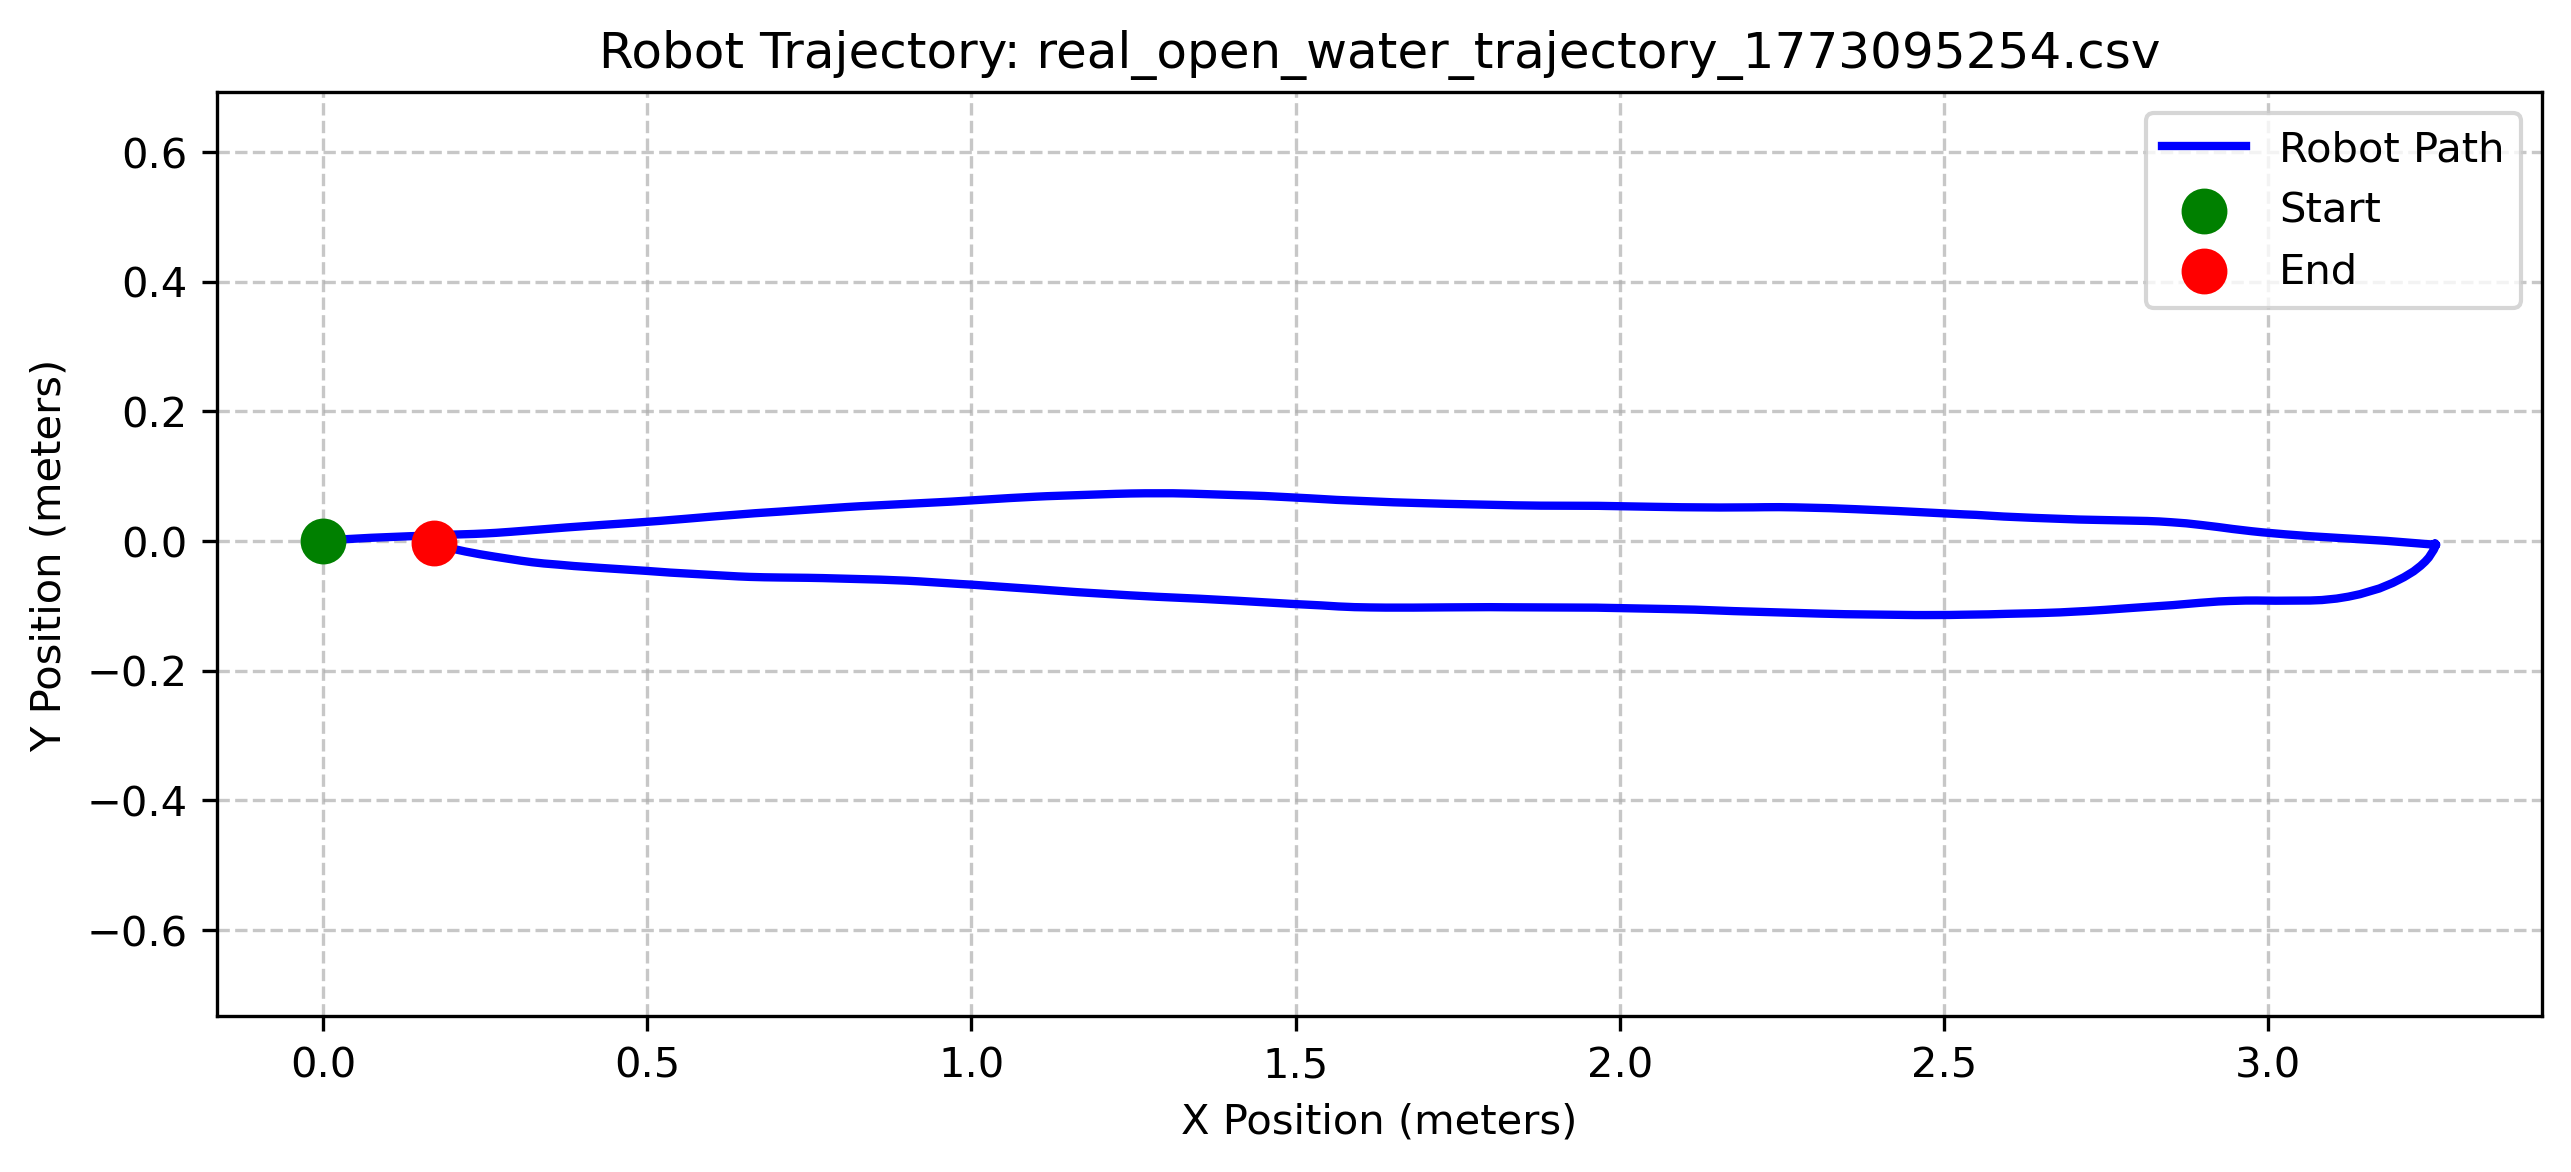

The data file committed next to this chart (first rows):
Timestamp, X, Y, Yaw_Deg
1773095255, -0.000658, -0.0001329, 4.731
1773095255, -0.000658, -0.0001329, 4.731
1773095255, -0.000658, -0.0001329, 4.731
1773095255, -0.000658, -0.0001329, 4.731
1773095256, -0.000658, -0.0001329, 4.731
1773095256, -0.000658, -0.0001329, 4.731
1773095256, -0.000658, -0.0001329, 4.731
1773095256, -0.000658, -0.0001329, 4.731
1773095256, -0.000658, -0.0001329, 4.731
1773095256, -0.000658, -0.0001329, 4.731
1773095256, -0.000658, -0.0001329, 4.731
1773095256, -0.000658, -0.0001329, 4.731
1773095257, -0.000658, -0.0001329, 4.731
1773095257, -0.000658, -0.0001329, 4.731
1773095257, -0.000658, -0.0001329, 4.731
1773095257, -0.000658, -0.0001329, 4.731
1773095257, -0.000658, -0.0001329, 4.731
1773095257, -0.000658, -0.0001329, 4.731
1773095257, -0.000658, -0.0001329, 4.731
1773095257, -0.000658, -0.0001329, 4.731
1773095258, -0.000658, -0.0001329, 4.731
1773095258, -0.000658, -0.0001329, 4.731
1773095258, -0.000658, -0.0001329, 4.731
1773095258, -0.000658, -0.0001329, 4.731
1773095258, -0.000658, -0.0001329, 4.731
1773095258, -0.000658, -0.0001329, 4.731
1773095258, -0.000658, -0.0001329, 4.731
1773095258, -0.000658, -0.0001329, 4.731
1773095259, -0.000658, -0.0001329, 4.731
1773095259, -0.000658, -0.0001329, 4.731
1773095259, -0.000658, -0.0001329, 4.731
1773095259, -0.000658, -0.0001329, 4.731
1773095259, -0.000658, -0.0001329, 4.731
1773095259, -0.000658, -0.0001329, 4.731
1773095259, -0.000658, -0.0001329, 4.731
1773095259, -0.000658, -0.0001329, 4.731
1773095260, -0.000658, -0.0001329, 4.731
1773095260, -0.000658, -0.0001329, 4.731
1773095260, -0.000658, -0.0001329, 4.731
1773095260, -0.000658, -0.0001329, 4.731
1773095260, -0.000658, -0.0001329, 4.731
1773095260, -0.000658, -0.0001329, 4.731
1773095260, -0.000658, -0.0001329, 4.731
1773095260, -0.000658, -0.0001329, 4.731
1773095260, -0.000658, -0.0001329, 4.731
1773095261, -0.000658, -0.0001329, 4.731
1773095261, -0.000658, -0.0001329, 4.731
1773095261, -0.000658, -0.0001329, 4.731
1773095261, -0.000658, -0.0001329, 4.731
1773095261, -0.000658, -0.0001329, 4.731
1773095261, -0.000658, -0.0001329, 4.731
1773095261, -0.000658, -0.0001329, 4.731
1773095261, -0.000658, -0.0001329, 4.731
1773095262, -0.000658, -0.0001329, 4.731
1773095262, -0.000658, -0.0001329, 4.731
1773095262, -0.000658, -0.0001329, 4.731
1773095262, -0.000658, -0.0001329, 4.731
1773095262, -0.000658, -0.0001329, 4.731
1773095262, -0.000658, -0.0001329, 4.731
1773095262, -0.000658, -0.0001329, 4.731
... 491 more rows
